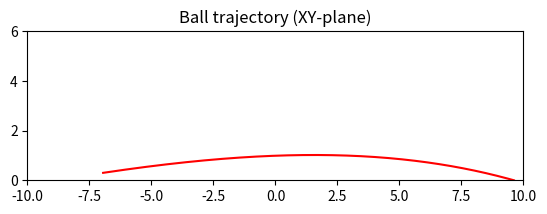

This figure's Python source: (Note: this script raises an exception after producing the figure.)
#!/usr/bin/env python3
# -*- coding: utf-8 -*-

from math import pi, sin, cos, radians, sqrt, copysign
import numpy as np
from scipy.integrate import odeint
from scipy.optimize import newton
import matplotlib.pyplot as plt


def projectile_motion(g, k, xy0, vxy0, vspinyz0, tt):
    # use a four-dimensional vector function vec = [x, y, vx, vy, vspin]
    def dif(vec, t):
        # time derivative of the whole vector vec
        v = sqrt(vec[3] ** 2 + vec[4] ** 2 + vec[5] ** 2)
        vspin = sqrt(vspinyz0[0] ** 2 + vspinyz0[1] ** 2)
        if vspin == 0:
            # Drag coefficient (spherical projectile)
            cD, cL, cS = 0.55, 0, 0
        else:
            cD = 0.55 + 1 / (22.5 + 4.2 * (v / vspin) ** 2.5) ** 0.4
            if vspinyz0[1] == 0:
                cL = 0
            else:
                cL = copysign(1, vspinyz0[1]) / (2 + (v / abs(vspinyz0[1])))
            if vspinyz0[0] == 0:
                cS = 0
            else:
                cS = copysign(1, vspinyz0[0]) / (2 + (v / abs(vspinyz0[0])))
        return [vec[3], vec[4], vec[5],
                - k * v * (cD * vec[3] + cL * vec[4]),
                k * v * (cL * vec[3] - cD * vec[4]) - g,
                k * v * (cS * vec[3] - cD * vec[5])]

    # solve the differential equation numerically
    vec = odeint(dif, [xy0[0], xy0[1], 0, vxy0[0], vxy0[1], 0], tt)

    # return x, y, z, vx, vy, vz
    return vec[:, 0], vec[:, 1], vec[:, 2], vec[:, 3], vec[:, 4], vec[:, 5]


# Parameters of projectile (modelled after a tennis ball)
g = 9.81              # Acceleration due to gravity (m/s^2)
rho_air = 1.29        # Air density (kg/m^3)
m = 0.057             # Mass of projectile (kg)
r = 0.033            # Radius of projectile (m)
k = 0.5 * rho_air * pi * r ** 2 / m

# Initial position, launch velocity, spin and launch angle
x0 = -6.95             # Initial x-position
y0 = 0.3               # Initial y-position
v0 = 22                # Initial velocity (m/s)
vspiny0 = 9.9          # Initial tangential rotational velocity (m/s)
vspinz0 = 9.9          # Initial tangential rotational velocity (m/s)
alpha0 = radians(8.5)  # Launch angle (deg.)

vx0, vy0 = v0 * cos(alpha0), v0 * sin(alpha0)

T_peak = newton(lambda t: projectile_motion(g, k, (x0, y0), (vx0, vy0),
                                            (vspiny0, vspinz0), [0, t])[4][1],
                0)
y_peak = projectile_motion(g, k, (x0, y0), (vx0, vy0),
                           (vspiny0, vspinz0), [0, T_peak])[1][1]
T_net = newton(lambda t: projectile_motion(g, k, (x0, y0), (vx0, vy0),
                                           (vspiny0, vspinz0), [0, t])[0][1],
               0)
y_net = projectile_motion(g, k, (x0, y0), (vx0, vy0),
                          (vspiny0, vspinz0), [0, T_net])[1][1]
T = newton(
        lambda t: projectile_motion(g, k, (x0, y0), (vx0, vy0),
                                    (vspiny0, vspinz0), [0, t])[1][1],
        2 * T_peak)
t = np.linspace(0, T, 501)
x, y, z, vx, vy, vz = projectile_motion(g, k, (x0, y0), (vx0, vy0),
                                        (vspiny0, vspinz0), t)

print("Time of flight: {:.1f} s".format(T))
print("Horizontal range: {:.1f} m".format(x[-1] - x0))
print("Maximum height: {:.1f} m".format(y_peak))
print("Height at net: {:.1f} m".format(y_net))

# Plot of trajectory
fig, ax = plt.subplots()
ax.plot(x, y, "r-", label="Trajectory")
ax.set_title(r"Ball trajectory (XY-plane)")
ax.set_aspect("equal")
ax.set_xlim(-10, 10)
ax.set_ylim(0, 6)
ax.grid(b=True)
ax.legend()
ax.set_xlabel("$x$ (m)")
ax.set_ylabel("$y$ (m)")
plt.savefig("01 XY Path.png")

# Plot of trajectory
fig, ax = plt.subplots()
ax.plot(x, z, "r-", label="Trajectory")
ax.set_title(r"Ball trajectory (XZ-plane)")
ax.set_aspect("equal")
ax.set_xlim(-10, 10)
ax.set_ylim(-5, 5)
ax.grid(b=True)
ax.legend()
ax.set_xlabel("$x$ (m)")
ax.set_ylabel("$z$ (m)")
plt.savefig("02 XZ Path.png")
